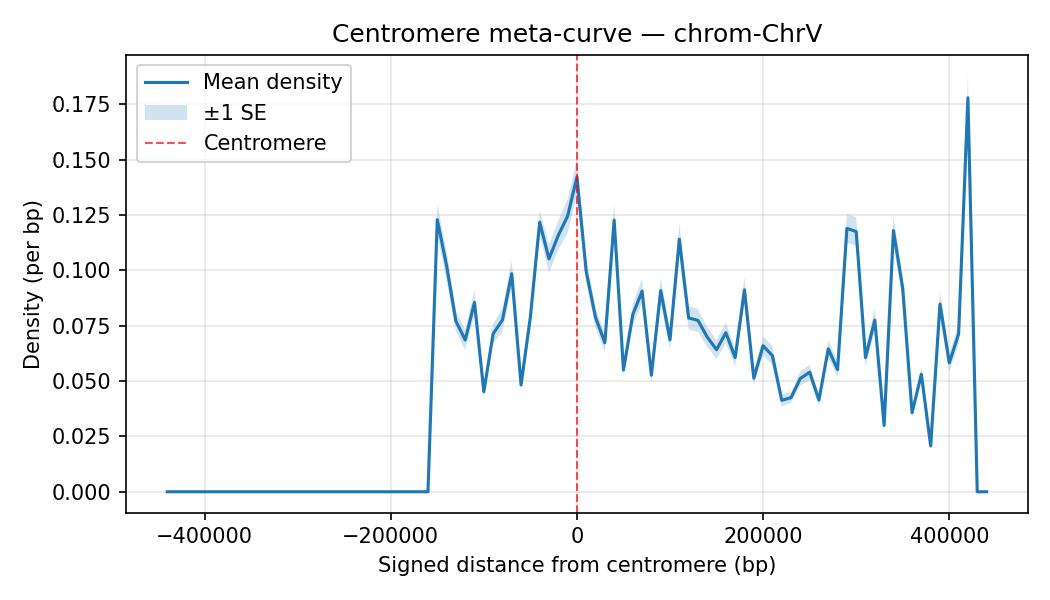

Values plotted in this chart, from the file beside it:
chrom, Bin_Center, mean_density, sd_density, n_datasets, se_density
ChrV, -440000, 0.0, 0.0, 35, 0.0
ChrV, -430000, 0.0, 0.0, 35, 0.0
ChrV, -420000, 0.0, 0.0, 35, 0.0
ChrV, -410000, 0.0, 0.0, 35, 0.0
ChrV, -400000, 0.0, 0.0, 35, 0.0
ChrV, -390000, 0.0, 0.0, 35, 0.0
ChrV, -380000, 0.0, 0.0, 35, 0.0
ChrV, -370000, 0.0, 0.0, 35, 0.0
ChrV, -360000, 0.0, 0.0, 35, 0.0
ChrV, -350000, 0.0, 0.0, 35, 0.0
ChrV, -340000, 0.0, 0.0, 35, 0.0
ChrV, -330000, 0.0, 0.0, 35, 0.0
ChrV, -320000, 0.0, 0.0, 35, 0.0
ChrV, -310000, 0.0, 0.0, 35, 0.0
ChrV, -300000, 0.0, 0.0, 35, 0.0
ChrV, -290000, 0.0, 0.0, 35, 0.0
ChrV, -280000, 0.0, 0.0, 35, 0.0
ChrV, -270000, 0.0, 0.0, 35, 0.0
ChrV, -260000, 0.0, 0.0, 35, 0.0
ChrV, -250000, 0.0, 0.0, 35, 0.0
ChrV, -240000, 0.0, 0.0, 35, 0.0
ChrV, -230000, 0.0, 0.0, 35, 0.0
ChrV, -220000, 0.0, 0.0, 35, 0.0
ChrV, -210000, 0.0, 0.0, 35, 0.0
ChrV, -200000, 0.0, 0.0, 35, 0.0
ChrV, -190000, 0.0, 0.0, 35, 0.0
ChrV, -180000, 0.0, 0.0, 35, 0.0
ChrV, -170000, 0.0, 0.0, 35, 0.0
ChrV, -160000, 0.0, 0.0, 35, 0.0
ChrV, -150000, 0.1229, 0.04088, 35, 0.006909
ChrV, -140000, 0.1021, 0.04126, 35, 0.006975
ChrV, -130000, 0.07709, 0.02839, 35, 0.004799
ChrV, -120000, 0.06855, 0.02665, 35, 0.004505
ChrV, -110000, 0.08555, 0.03305, 35, 0.005587
ChrV, -100000, 0.04518, 0.01669, 35, 0.002822
ChrV, -90000, 0.07135, 0.02614, 35, 0.004418
ChrV, -80000, 0.07756, 0.03172, 35, 0.005362
ChrV, -70000, 0.09849, 0.03713, 35, 0.006275
ChrV, -60000, 0.04826, 0.01818, 35, 0.003072
ChrV, -50000, 0.07887, 0.02785, 35, 0.004707
ChrV, -40000, 0.1217, 0.03282, 35, 0.005547
ChrV, -30000, 0.1052, 0.03795, 35, 0.006414
ChrV, -20000, 0.1158, 0.03902, 35, 0.006596
ChrV, -10000, 0.1245, 0.04516, 35, 0.007634
ChrV, 0.0, 0.1421, 0.04698, 35, 0.007942
ChrV, 10000, 0.09945, 0.0338, 35, 0.005713
ChrV, 20000, 0.07876, 0.02823, 35, 0.004772
ChrV, 30000, 0.06729, 0.02373, 35, 0.00401
ChrV, 40000, 0.1227, 0.04311, 35, 0.007287
ChrV, 50000, 0.05497, 0.01824, 35, 0.003083
ChrV, 60000, 0.07998, 0.02855, 35, 0.004826
ChrV, 70000, 0.09061, 0.03299, 35, 0.005577
ChrV, 80000, 0.05262, 0.01758, 35, 0.002972
ChrV, 90000, 0.09083, 0.03553, 35, 0.006005
ChrV, 100000, 0.06862, 0.02526, 35, 0.004269
ChrV, 110000, 0.114, 0.04468, 35, 0.007552
ChrV, 120000, 0.07849, 0.03088, 35, 0.00522
ChrV, 130000, 0.07741, 0.03113, 35, 0.005261
ChrV, 140000, 0.06985, 0.02648, 35, 0.004476
ChrV, 150000, 0.06417, 0.0251, 35, 0.004243
... 29 more rows
